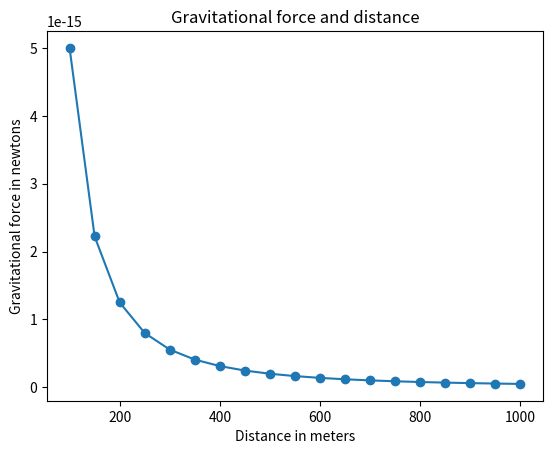

Recreate this plot in Python.
import matplotlib.pyplot as plt

# draw the graph
def draw_graph(x, y):
    plt.plot(x, y, marker='o')
    plt.xlabel('Distance in meters')
    plt.ylabel('Gravitational force in newtons')
    plt.title('Gravitational force and distance')
    plt.show()

def generate_F_r():
    # generate values for r
    r = range(100, 1001, 50)
    # empty list to store the calculated values of F
    F = []
    # constant, G
    G = 6.667*(10** - 11)
    # twho masses
    m1 = 0.5
    m2 = 1.5
    # calculate Force and add it to the list, F
    for dist in r:
        force = G*(m1*m2)/(dist**2)
        F.append(force)
    # call the draw_graph function
    draw_graph(r, F)

if __name__ == '__main__':
    generate_F_r()
